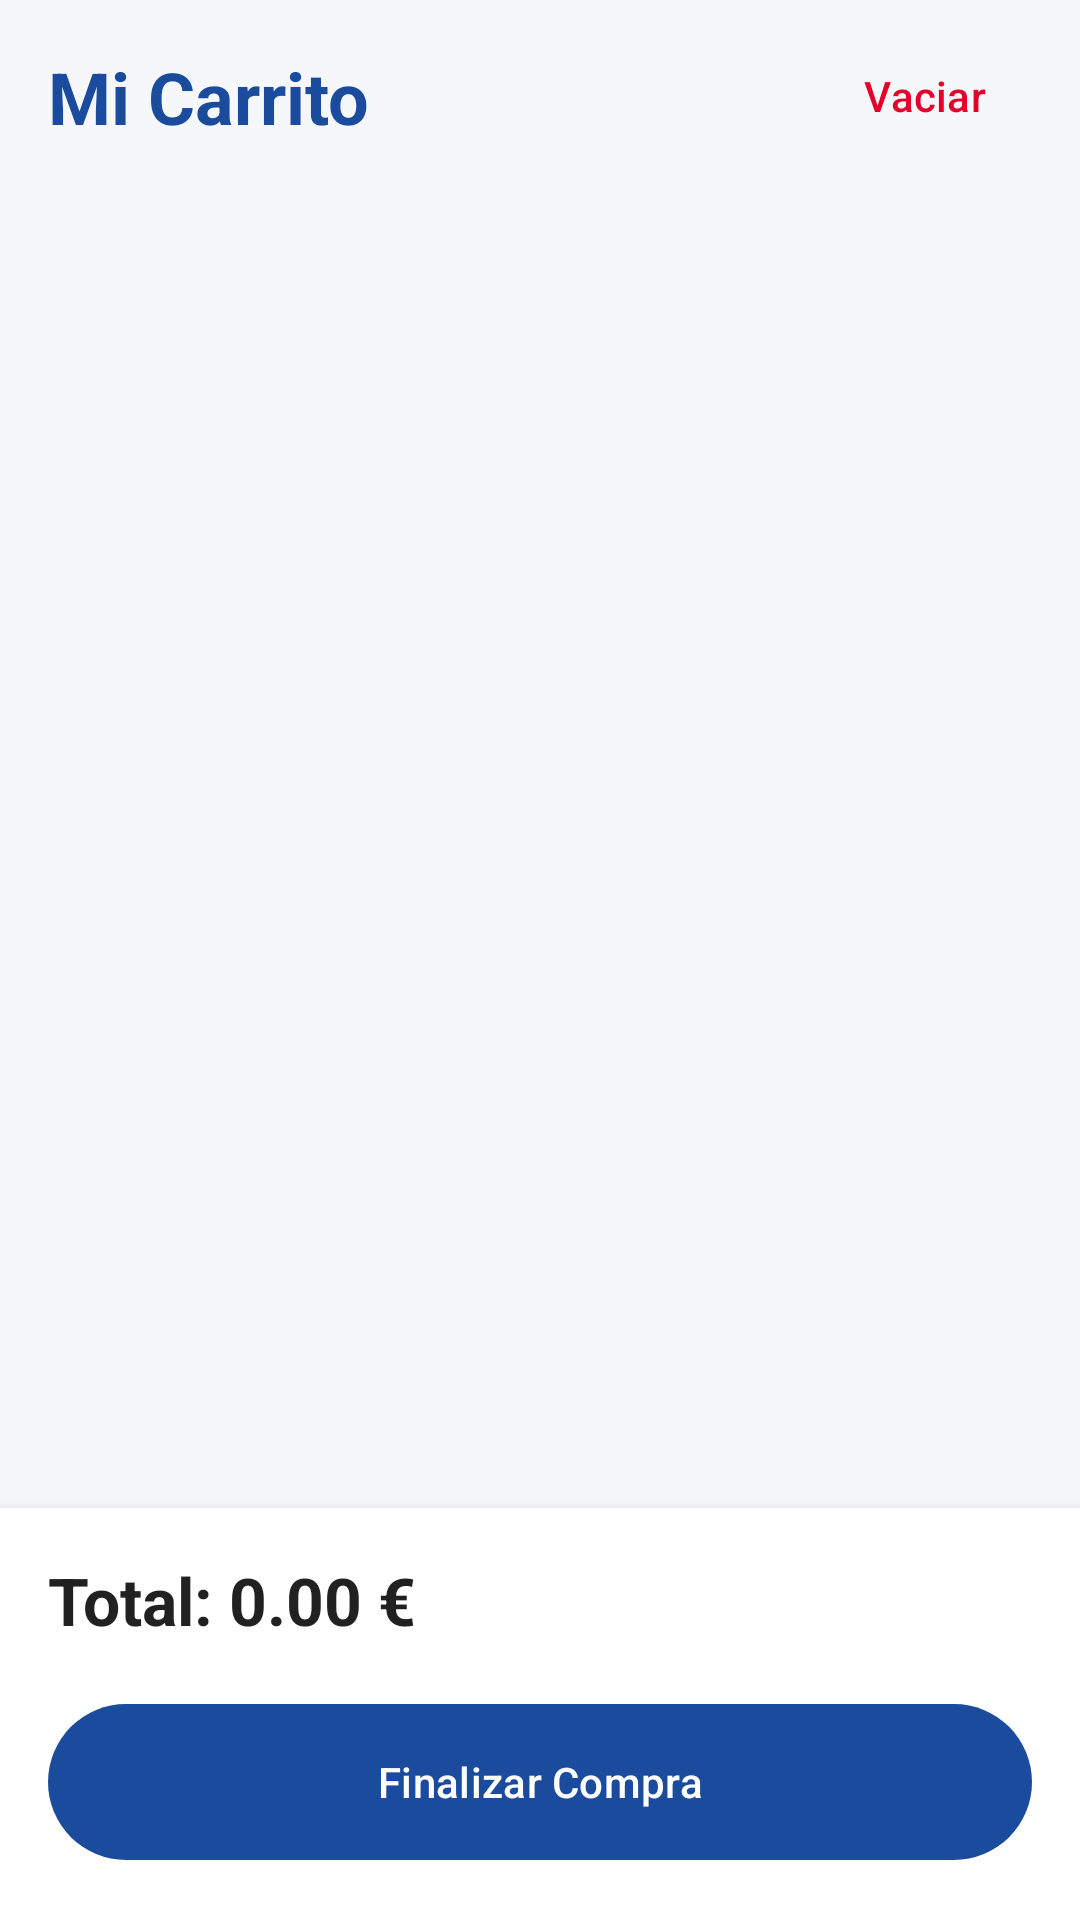

Write the Android layout XML for this screen, with the resource values it uses.
<!-- AndroidManifest.xml: application theme Theme.AEC1 -->
<!-- res/layout/fragment_cart.xml -->
<?xml version="1.0" encoding="utf-8"?>
<androidx.constraintlayout.widget.ConstraintLayout xmlns:android="http://schemas.android.com/apk/res/android"
    xmlns:app="http://schemas.android.com/apk/res-auto"
    android:layout_width="match_parent"
    android:layout_height="match_parent"
    android:background="@color/background_light">

    <TextView
        android:id="@+id/tvTitle"
        android:layout_width="wrap_content"
        android:layout_height="wrap_content"
        android:layout_margin="16dp"
        android:text="Mi Carrito"
        android:textAppearance="?attr/textAppearanceHeadlineSmall"
        android:textColor="@color/utad_blue"
        android:textStyle="bold"
        app:layout_constraintStart_toStartOf="parent"
        app:layout_constraintTop_toTopOf="parent" />

    <com.google.android.material.button.MaterialButton
        android:id="@+id/btnClearCart"
        style="@style/Widget.Material3.Button.TextButton"
        android:layout_width="wrap_content"
        android:layout_height="wrap_content"
        android:text="Vaciar"
        android:textColor="@color/utad_red"
        app:layout_constraintEnd_toEndOf="parent"
        app:layout_constraintTop_toTopOf="parent"
        android:layout_margin="8dp"/>

    <androidx.recyclerview.widget.RecyclerView
        android:id="@+id/rvCart"
        android:layout_width="0dp"
        android:layout_height="0dp"
        android:layout_marginTop="8dp"
        app:layout_constraintBottom_toTopOf="@id/layoutSummary"
        app:layout_constraintEnd_toEndOf="parent"
        app:layout_constraintStart_toStartOf="parent"
        app:layout_constraintTop_toBottomOf="@id/tvTitle" />

    <LinearLayout
        android:id="@+id/layoutSummary"
        android:layout_width="match_parent"
        android:layout_height="wrap_content"
        android:orientation="vertical"
        android:padding="16dp"
        android:background="?attr/colorSurface"
        android:elevation="8dp"
        app:layout_constraintBottom_toBottomOf="parent">

        <TextView
            android:id="@+id/tvTotal"
            android:layout_width="match_parent"
            android:layout_height="wrap_content"
            android:text="Total: 0.00 €"
            android:textAppearance="?attr/textAppearanceTitleLarge"
            android:textStyle="bold"
            android:layout_marginBottom="16dp"/>

        <com.google.android.material.button.MaterialButton
            android:id="@+id/btnCheckout"
            android:layout_width="match_parent"
            android:layout_height="60dp"
            android:text="Finalizar Compra" />
    </LinearLayout>

</androidx.constraintlayout.widget.ConstraintLayout>
<!-- resources referenced by this layout -->
<resources>
  <color name="background_light">#F5F7FA</color>
  <color name="utad_blue">#1A4B9C</color>
  <color name="utad_red">#E4002B</color>
  <style name="Theme.AEC1" parent="Theme.Material3.DayNight.NoActionBar">
          <item name="colorPrimary">@color/utad_blue</item>
          <item name="colorOnPrimary">@color/white</item>
          <item name="colorSecondary">@color/utad_red</item>
          <item name="android:windowBackground">@color/background_light</item>
          <item name="android:statusBarColor">@color/utad_blue_dark</item>
          <item name="colorSurface">@color/white</item>
          <item name="android:textColorPrimary">@color/primary_text</item>
      </style>
  <color name="white">#FFFFFFFF</color>
  <color name="utad_blue_dark">#12346D</color>
  <color name="primary_text">#212121</color>
</resources>
